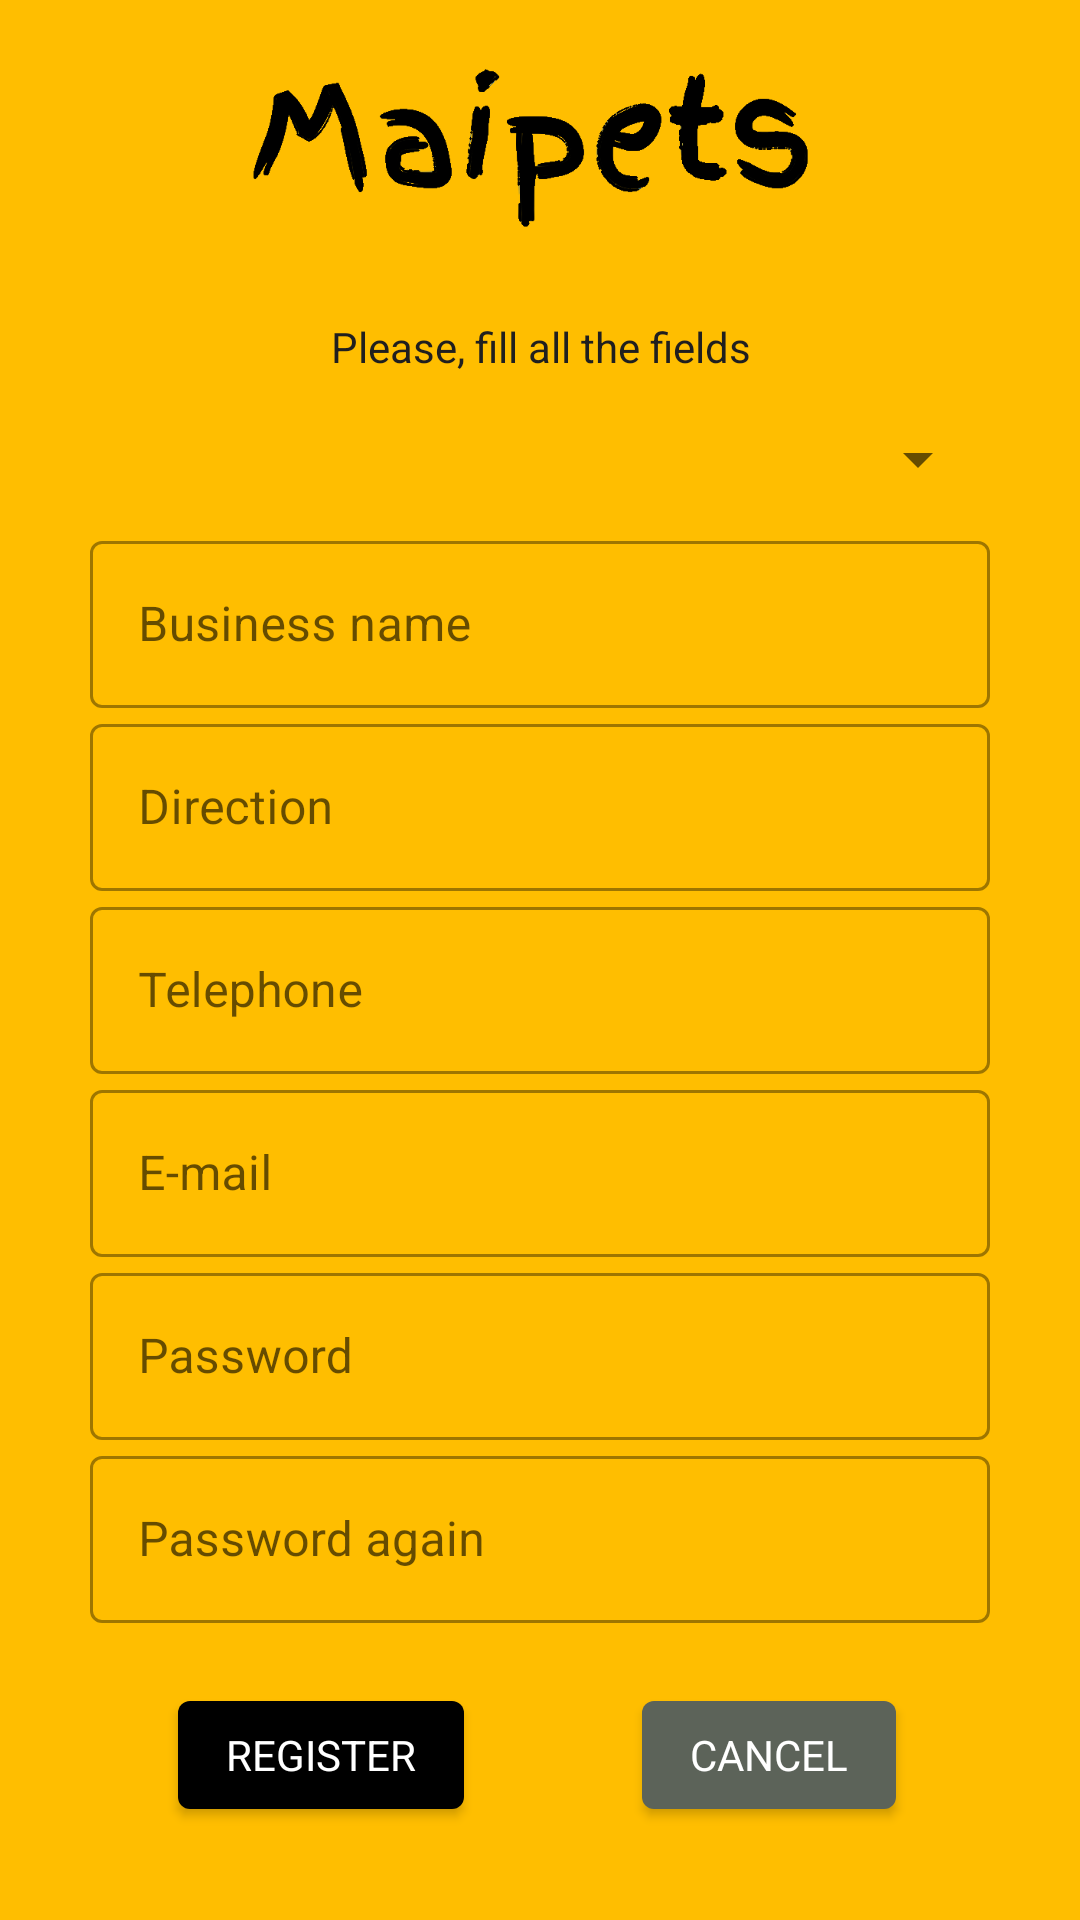

Produce the Android XML layout that renders to this screen, including the resource entries it uses.
<!-- AndroidManifest.xml: application theme AppTheme -->
<!-- res/layout/activity_vet_register.xml -->
<?xml version="1.0" encoding="utf-8"?>
<androidx.core.widget.NestedScrollView
    xmlns:android="http://schemas.android.com/apk/res/android"
    xmlns:app="http://schemas.android.com/apk/res-auto"
    xmlns:tools="http://schemas.android.com/tools"
    android:layout_height="match_parent"
    android:layout_width="match_parent"
    android:background="@color/colorBack">

    <androidx.constraintlayout.widget.ConstraintLayout
        android:layout_width="match_parent"
        android:layout_height="match_parent"
        android:orientation="vertical"
        tools:context="com.maipetsfct.registros.FamilyRegister">


        <ImageView
            android:id="@+id/imageLogo"
            android:layout_width="200dp"
            android:layout_height="90dp"
            android:layout_marginTop="4dp"
            android:src="@drawable/logoblack"
            app:layout_constraintEnd_toEndOf="parent"
            app:layout_constraintHorizontal_bias="0.497"
            app:layout_constraintStart_toStartOf="parent"
            app:layout_constraintTop_toTopOf="parent" />

        <TextView
            android:id="@+id/textView"
            android:layout_width="300dp"
            android:layout_height="wrap_content"
            android:layout_marginTop="12dp"
            android:text="@string/regtext"
            android:textColor="#201F1F"
            android:gravity="center"
            app:layout_constraintEnd_toEndOf="parent"
            app:layout_constraintHorizontal_bias="0.504"
            app:layout_constraintStart_toStartOf="parent"
            app:layout_constraintTop_toBottomOf="@+id/imageLogo" />

        
        <Spinner
            android:id="@+id/services_spinner"
            android:layout_width="300dp"
            android:layout_height="wrap_content"
            android:layout_alignParentTop="true"
            android:layout_centerHorizontal="true"
            android:layout_margin="16dp"
            android:drawSelectorOnTop="true"
            android:padding="1dp"
            android:tooltipText="@string/chooseServ"
            app:layout_constraintEnd_toEndOf="parent"
            app:layout_constraintHorizontal_bias="0.504"
            app:layout_constraintStart_toStartOf="parent"
            app:layout_constraintTop_toBottomOf="@+id/textView" />

        
        <com.google.android.material.textfield.TextInputLayout
            android:id="@+id/nameSocRegisterLayout"
            style="@style/Widget.MaterialComponents.TextInputLayout.OutlinedBox"
            android:layout_width="300dp"
            android:layout_height="wrap_content"
            android:layout_marginTop="10dp"
            android:hint="@string/razsoc"
            app:layout_constraintEnd_toEndOf="parent"
            app:layout_constraintStart_toStartOf="parent"
            app:layout_constraintTop_toBottomOf="@+id/services_spinner">

            <com.google.android.material.textfield.TextInputEditText
                android:id="@+id/regRazSoc"
                android:layout_width="match_parent"
                android:layout_height="wrap_content"
                android:inputType="textPersonName" />

        </com.google.android.material.textfield.TextInputLayout>

        
        <com.google.android.material.textfield.TextInputLayout
            android:id="@+id/dirRegisterLayout"
            android:layout_width="300dp"
            android:layout_height="wrap_content"
            android:hint="@string/dir"
            app:layout_constraintEnd_toEndOf="parent"
            app:layout_constraintStart_toStartOf="parent"
            app:layout_constraintTop_toBottomOf="@+id/nameSocRegisterLayout"
            style="@style/Widget.MaterialComponents.TextInputLayout.OutlinedBox">

            <com.google.android.material.textfield.TextInputEditText
                android:id="@+id/regDir"
                android:layout_width="300dp"
                android:layout_height="wrap_content"
                android:layout_marginTop="10dp"
                android:inputType="textLongMessage" />

        </com.google.android.material.textfield.TextInputLayout>

        
        <com.google.android.material.textfield.TextInputLayout
            android:id="@+id/telefRegLayout"
            android:layout_width="300dp"
            android:layout_height="wrap_content"
            android:hint="@string/telef"
            app:layout_constraintEnd_toEndOf="parent"
            app:layout_constraintStart_toStartOf="parent"
            app:layout_constraintTop_toBottomOf="@+id/dirRegisterLayout"
            style="@style/Widget.MaterialComponents.TextInputLayout.OutlinedBox">

            <com.google.android.material.textfield.TextInputEditText
                android:id="@+id/regTelf"
                android:layout_width="match_parent"
                android:layout_height="wrap_content"
                android:layout_marginTop="50dp"
                android:inputType="phone" />

        </com.google.android.material.textfield.TextInputLayout>

        
        <com.google.android.material.textfield.TextInputLayout
            android:id="@+id/emailRegisterLayout"
            android:layout_width="300dp"
            android:layout_height="wrap_content"
            android:hint="@string/email"
            app:layout_constraintEnd_toEndOf="parent"
            app:layout_constraintStart_toStartOf="parent"
            app:layout_constraintTop_toBottomOf="@+id/telefRegLayout"
            style="@style/Widget.MaterialComponents.TextInputLayout.OutlinedBox">

            <com.google.android.material.textfield.TextInputEditText
                android:id="@+id/regEmail"
                android:layout_width="300dp"
                android:layout_height="wrap_content"
                android:layout_marginTop="10dp"
                android:inputType="textEmailAddress" />

        </com.google.android.material.textfield.TextInputLayout>

        
        <com.google.android.material.textfield.TextInputLayout
            android:id="@+id/passRegisterLayout"
            android:layout_width="300dp"
            android:layout_height="wrap_content"
            android:hint="@string/password"
            app:layout_constraintEnd_toEndOf="parent"
            app:layout_constraintStart_toStartOf="parent"
            app:layout_constraintTop_toBottomOf="@+id/emailRegisterLayout"
            style="@style/Widget.MaterialComponents.TextInputLayout.OutlinedBox">

            <com.google.android.material.textfield.TextInputEditText
                android:id="@+id/regPassword"
                android:layout_width="300dp"
                android:layout_height="wrap_content"
                android:layout_marginTop="10dp"
                android:inputType="textPassword" />

        </com.google.android.material.textfield.TextInputLayout>

        
        <com.google.android.material.textfield.TextInputLayout
            android:id="@+id/confirmPRegisterLayout"
            android:layout_width="300dp"
            android:layout_height="wrap_content"
            android:hint="@string/repassword"
            app:layout_constraintEnd_toEndOf="parent"
            app:layout_constraintStart_toStartOf="parent"
            app:layout_constraintTop_toBottomOf="@+id/passRegisterLayout"
            style="@style/Widget.MaterialComponents.TextInputLayout.OutlinedBox">

            <com.google.android.material.textfield.TextInputEditText
                android:id="@+id/regPassConfirm"
                android:layout_width="300dp"
                android:layout_height="wrap_content"
                android:layout_marginTop="10dp"
                android:inputType="textPassword" />

        </com.google.android.material.textfield.TextInputLayout>

        
        <com.google.android.material.button.MaterialButton
            android:id="@+id/regBtnRegister"
            style="@style/Widget.MaterialComponents.TextInputLayout.OutlinedBox"
            android:layout_width="wrap_content"
            android:layout_height="wrap_content"
            android:layout_marginTop="20dp"
            android:gravity="center"
            android:text="@string/register"
            app:backgroundTint="#000"
            app:layout_constraintEnd_toEndOf="parent"
            app:layout_constraintHorizontal_bias="0.224"
            app:layout_constraintStart_toStartOf="parent"
            app:layout_constraintTop_toBottomOf="@+id/confirmPRegisterLayout" />

        
        <com.google.android.material.button.MaterialButton
            android:id="@+id/regBtnCancel"
            style="@style/Widget.MaterialComponents.TextInputLayout.OutlinedBox"
            android:layout_width="wrap_content"
            android:layout_height="wrap_content"
            android:layout_marginTop="20dp"
            android:gravity="center"
            android:text="@string/cancel"
            app:backgroundTint="#5C6359"
            app:layout_constraintEnd_toEndOf="parent"
            app:layout_constraintHorizontal_bias="0.777"
            app:layout_constraintStart_toStartOf="parent"
            app:layout_constraintTop_toBottomOf="@+id/confirmPRegisterLayout" />


    </androidx.constraintlayout.widget.ConstraintLayout>

</androidx.core.widget.NestedScrollView>
<!-- resources referenced by this layout -->
<resources>
  <color name="colorBack">#ffbe00</color>
  <!-- drawable logoblack: png bitmap (drawable-v24, 19703 bytes) -->
  <string name="cancel">CANCEL</string>
  <string name="chooseServ">"Choose Service Type: "</string>
  <string name="dir">Direction</string>
  <string name="email">E-mail</string>
  <string name="password">Password</string>
  <string name="razsoc">Business name</string>
  <string name="register">REGISTER</string>
  <string name="regtext">Please, fill all the fields</string>
  <string name="repassword">Password again</string>
  <string name="telef">Telephone</string>
  <style name="AppTheme" parent="Theme.MaterialComponents.Light.DarkActionBar">
          <item name="colorPrimary">#000000</item>
          <item name="colorPrimaryDark">@color/colorPrimaryDark</item>
          <item name="colorAccent">@color/colorAccent</item>
      </style>
  <color name="colorPrimaryDark">#000</color>
  <color name="colorAccent">#03DAC5</color>
</resources>
